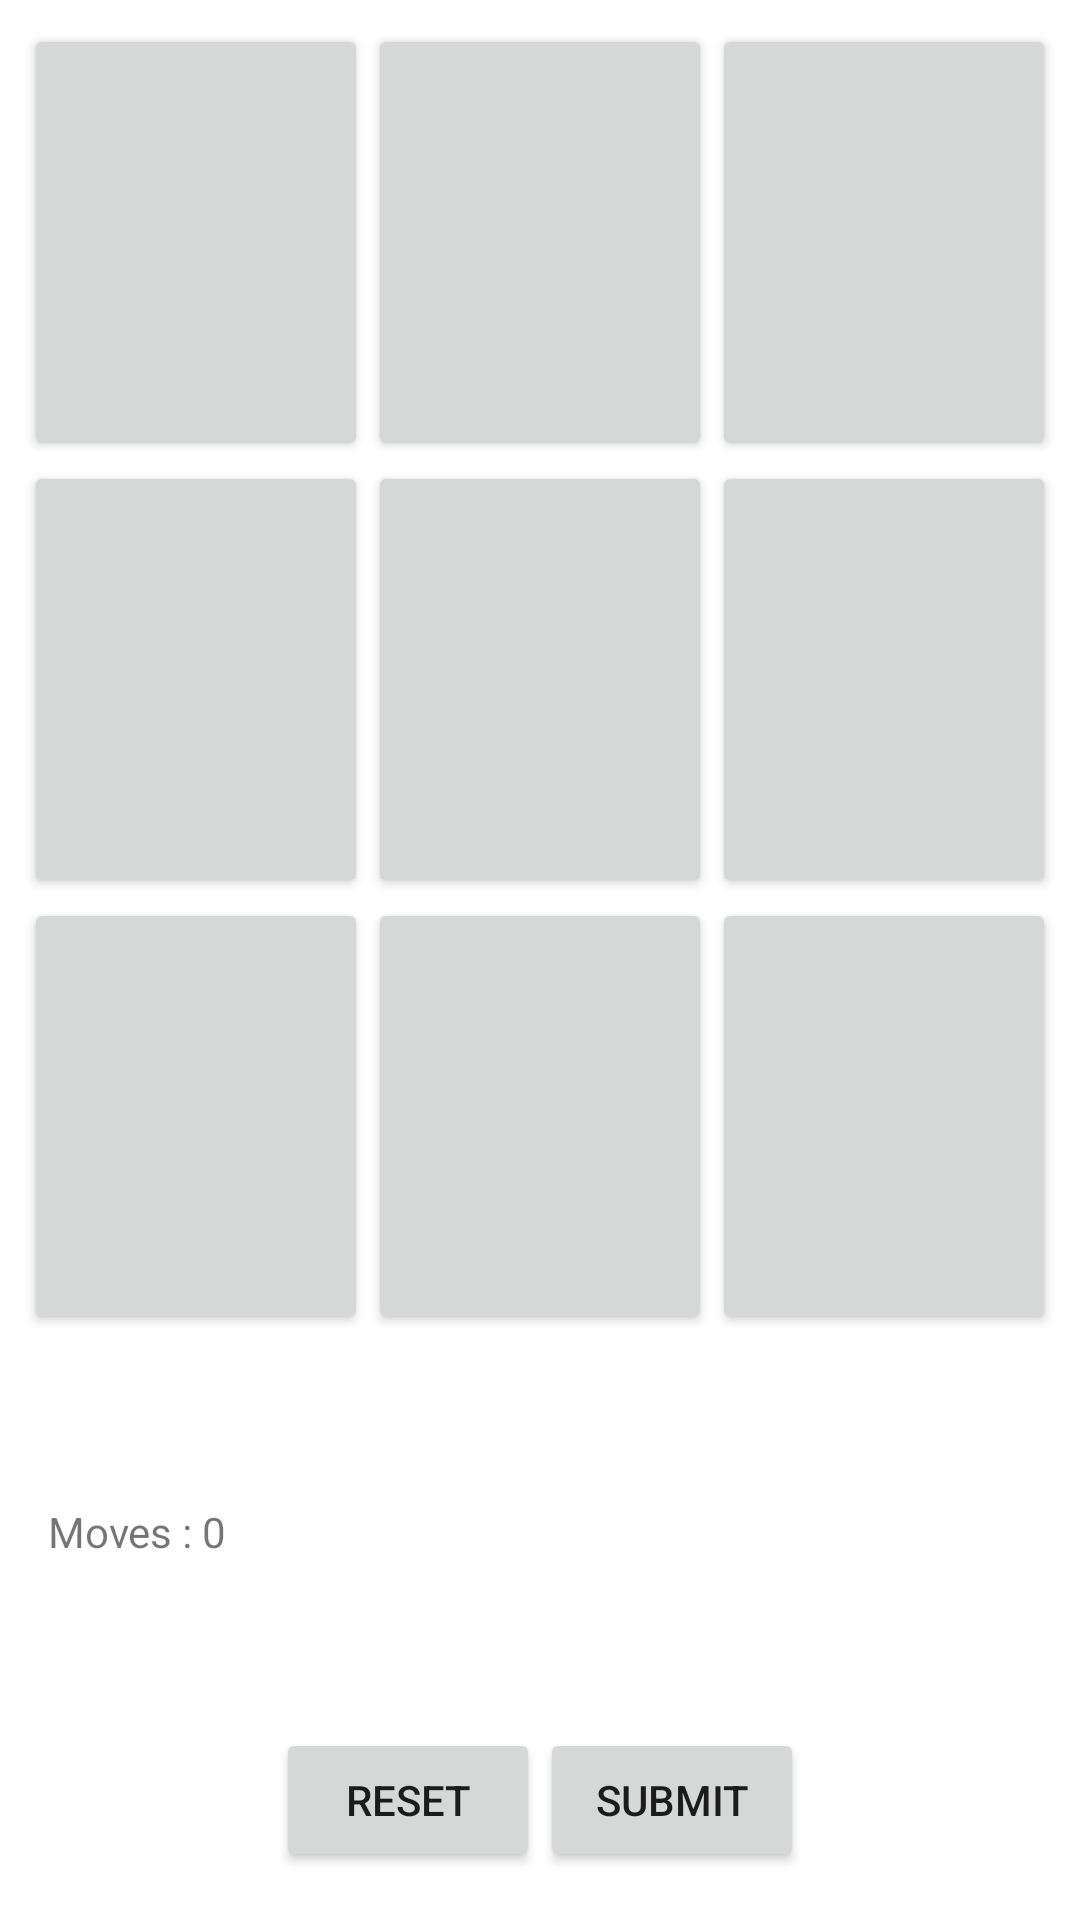

Write the Android layout XML for this screen, with the resource values it uses.
<!-- AndroidManifest.xml: application theme AppTheme -->
<!-- res/layout/playground.xml -->
<?xml version="1.0" encoding="utf-8"?>
<android.support.constraint.ConstraintLayout xmlns:android="http://schemas.android.com/apk/res/android"
    xmlns:app="http://schemas.android.com/apk/res-auto"
    android:layout_width="match_parent"
    android:layout_height="match_parent"
    android:padding="8dp">

    <Button
        android:id="@+id/b1"
        android:layout_width="0dp"
        android:layout_height="0dp"
        android:text=""
        android:textSize="22sp"
        app:layout_constraintBottom_toTopOf="@+id/b4"
        app:layout_constraintEnd_toStartOf="@+id/b2"
        app:layout_constraintHorizontal_bias="0.5"
        app:layout_constraintHorizontal_weight="1"
        app:layout_constraintStart_toStartOf="parent"
        app:layout_constraintTop_toTopOf="parent" />

    <Button
        android:id="@+id/b2"
        android:layout_width="0dp"
        android:layout_height="0dp"
        android:text=""
        android:textSize="22sp"
        app:layout_constraintBottom_toTopOf="@+id/b5"
        app:layout_constraintEnd_toStartOf="@+id/b3"
        app:layout_constraintHorizontal_bias="0.5"
        app:layout_constraintHorizontal_weight="1"
        app:layout_constraintStart_toEndOf="@+id/b1"
        app:layout_constraintTop_toTopOf="parent" />

    <Button
        android:id="@+id/b3"
        android:layout_width="0dp"
        android:layout_height="0dp"
        android:text=""
        android:textSize="22sp"
        app:layout_constraintBottom_toTopOf="@+id/b6"
        app:layout_constraintEnd_toEndOf="parent"
        app:layout_constraintHorizontal_bias="0.5"
        app:layout_constraintHorizontal_weight="1"
        app:layout_constraintStart_toEndOf="@+id/b2"
        app:layout_constraintTop_toTopOf="parent" />

    <Button
        android:id="@+id/b4"
        android:layout_width="0dp"
        android:layout_height="0dp"
        android:text=""
        android:textSize="22sp"
        app:layout_constraintBottom_toTopOf="@+id/b7"
        app:layout_constraintEnd_toStartOf="@+id/b5"
        app:layout_constraintHorizontal_bias="0.5"
        app:layout_constraintHorizontal_weight="1"
        app:layout_constraintStart_toStartOf="parent"
        app:layout_constraintTop_toBottomOf="@+id/b1" />

    <Button
        android:id="@+id/b5"
        android:layout_width="0dp"
        android:layout_height="0dp"
        android:text=""
        android:textSize="22sp"
        app:layout_constraintBottom_toTopOf="@+id/b8"
        app:layout_constraintEnd_toStartOf="@+id/b6"
        app:layout_constraintHorizontal_bias="0.5"
        app:layout_constraintHorizontal_weight="1"
        app:layout_constraintStart_toEndOf="@+id/b4"
        app:layout_constraintTop_toBottomOf="@+id/b2" />

    <Button
        android:id="@+id/b6"
        android:layout_width="0dp"
        android:layout_height="0dp"
        android:text=""
        android:textSize="22sp"
        app:layout_constraintBottom_toTopOf="@+id/b9"
        app:layout_constraintEnd_toEndOf="parent"
        app:layout_constraintHorizontal_bias="0.5"
        app:layout_constraintHorizontal_weight="1"
        app:layout_constraintStart_toEndOf="@+id/b5"
        app:layout_constraintTop_toBottomOf="@+id/b3" />

    <Button
        android:id="@+id/b7"
        android:layout_width="0dp"
        android:layout_height="0dp"
        android:text=""
        android:textSize="22sp"
        app:layout_constraintBottom_toTopOf="@+id/guide"
        app:layout_constraintEnd_toStartOf="@+id/b8"
        app:layout_constraintHorizontal_bias="0.5"
        app:layout_constraintHorizontal_weight="1"
        app:layout_constraintStart_toStartOf="parent"
        app:layout_constraintTop_toBottomOf="@+id/b4" />

    <Button
        android:id="@+id/b8"
        android:layout_width="0dp"
        android:layout_height="0dp"
        android:text=""
        android:textSize="22sp"
        app:layout_constraintBottom_toTopOf="@+id/guide"
        app:layout_constraintEnd_toStartOf="@+id/b9"
        app:layout_constraintHorizontal_bias="0.5"
        app:layout_constraintHorizontal_weight="1"
        app:layout_constraintStart_toEndOf="@+id/b7"
        app:layout_constraintTop_toBottomOf="@+id/b5" />

    <Button
        android:id="@+id/b9"
        android:layout_width="0dp"
        android:layout_height="0dp"
        android:text=""
        android:textSize="22sp"
        app:layout_constraintBottom_toTopOf="@+id/guide"
        app:layout_constraintEnd_toEndOf="parent"
        app:layout_constraintHorizontal_bias="0.5"
        app:layout_constraintHorizontal_weight="1"
        app:layout_constraintStart_toEndOf="@+id/b8"
        app:layout_constraintTop_toBottomOf="@+id/b6" />

    <android.support.constraint.Guideline
        android:id="@+id/guide"
        android:layout_width="wrap_content"
        android:layout_height="wrap_content"
        android:orientation="horizontal"
        app:layout_constraintGuide_percent="0.7" />

    <TextView
        android:id="@+id/tv_status"
        android:layout_width="wrap_content"
        android:layout_height="wrap_content"
        android:layout_marginBottom="8dp"
        android:layout_marginEnd="8dp"
        android:layout_marginStart="8dp"
        android:layout_marginTop="8dp"
        android:text="Moves : 0"
        app:layout_constraintBottom_toTopOf="@+id/b_reset"
        app:layout_constraintEnd_toEndOf="parent"
        app:layout_constraintHorizontal_bias="0"
        app:layout_constraintStart_toStartOf="parent"
        app:layout_constraintTop_toTopOf="@+id/guide" />

    <Button
        android:id="@+id/b_reset"
        android:layout_width="wrap_content"
        android:layout_height="wrap_content"
        android:layout_marginBottom="8dp"
        android:text="Reset"
        app:layout_constraintBottom_toBottomOf="parent"
        app:layout_constraintEnd_toStartOf="@+id/b_submit"
        app:layout_constraintHorizontal_chainStyle="packed"
        app:layout_constraintStart_toStartOf="parent" />

    <Button
        android:id="@+id/b_submit"
        android:layout_width="wrap_content"
        android:layout_height="wrap_content"
        android:layout_marginBottom="8dp"
        android:text="Submit"
        app:layout_constraintBottom_toBottomOf="parent"
        app:layout_constraintEnd_toEndOf="parent"
        app:layout_constraintStart_toEndOf="@+id/b_reset" />
</android.support.constraint.ConstraintLayout>
<!-- resources referenced by this layout -->
<resources>
  <style name="AppTheme" parent="Theme.AppCompat.Light.NoActionBar">
          
          <item name="colorPrimary">@color/colorPrimary</item>
          <item name="colorPrimaryDark">@color/colorPrimaryDark</item>
          <item name="colorAccent">@color/colorAccent</item>
          <item name="android:windowTranslucentStatus">false</item>
          <item name="android:windowBackground">@color/white</item>
      </style>
  <color name="colorPrimary">#26a69a</color>
  <color name="colorPrimaryDark">#00bfa5</color>
  <color name="colorAccent">#FF1744</color>
  <color name="white">#ffffff</color>
</resources>
